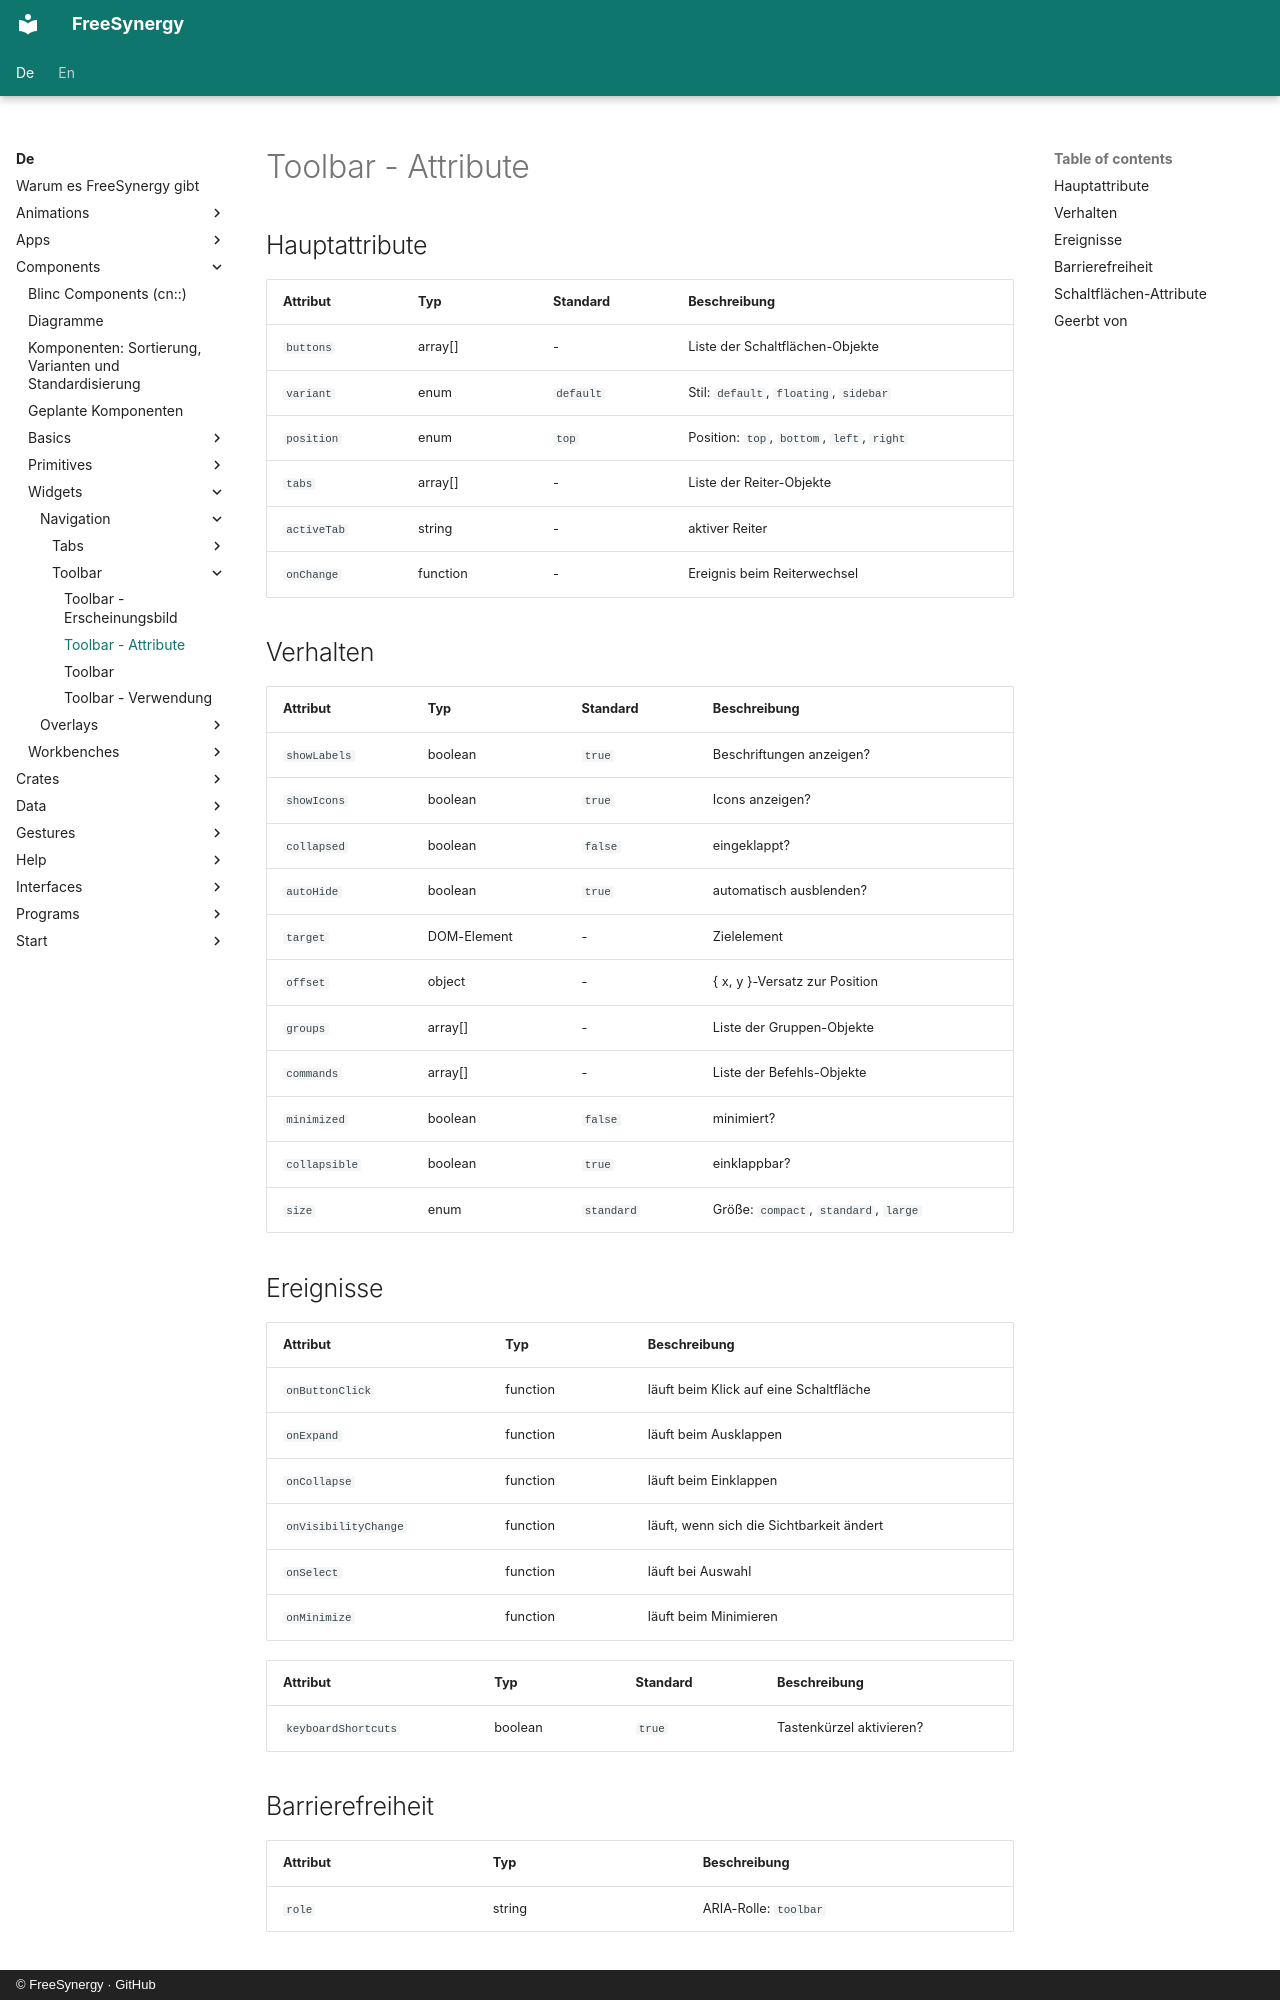

repository: FreeSynergy/fs-documentation · page: de/components/widgets/navigation/toolbar/attributes/index.html · generator: mkdocs · copyright: © FreeSynergy · GitHub

# Toolbar - Attribute

## Hauptattribute

| Attribut | Typ | Standard | Beschreibung |
|-----------|------|---------|-------------|
| `buttons` | array[] | - | Liste der Schaltflächen-Objekte |
| `variant` | enum | `default` | Stil: `default`, `floating`, `sidebar` |
| `position` | enum | `top` | Position: `top`, `bottom`, `left`, `right` |
| `tabs` | array[] | - | Liste der Reiter-Objekte |
| `activeTab` | string | - | aktiver Reiter |
| `onChange` | function | - | Ereignis beim Reiterwechsel |

## Verhalten

| Attribut | Typ | Standard | Beschreibung |
|---|---|---|---|
| `showLabels` | boolean | `true` | Beschriftungen anzeigen? |
| `showIcons` | boolean | `true` | Icons anzeigen? |
| `collapsed` | boolean | `false` | eingeklappt? |
| `autoHide` | boolean | `true` | automatisch ausblenden? |
| `target` | DOM-Element | - | Zielelement |
| `offset` | object | - | { x, y }-Versatz zur Position |
| `groups` | array[] | - | Liste der Gruppen-Objekte |
| `commands` | array[] | - | Liste der Befehls-Objekte |
| `minimized` | boolean | `false` | minimiert? |
| `collapsible` | boolean | `true` | einklappbar? |
| `size` | enum | `standard` | Größe: `compact`, `standard`, `large` |

## Ereignisse
| Attribut | Typ | Beschreibung |
|-----------|------|-------------|
| `onButtonClick` | function | läuft beim Klick auf eine Schaltfläche |
| `onExpand` | function | läuft beim Ausklappen |
| `onCollapse` | function | läuft beim Einklappen |
| `onVisibilityChange` | function | läuft, wenn sich die Sichtbarkeit ändert |
| `onSelect` | function | läuft bei Auswahl |
| `onMinimize` | function | läuft beim Minimieren |

| Attribut | Typ | Standard | Beschreibung |
|---|---|---|---|
| `keyboardShortcuts` | boolean | `true` | Tastenkürzel aktivieren? |

## Barrierefreiheit

| Attribut | Typ | Beschreibung |
|-----------|------|-------------|
| `role` | string | ARIA-Rolle: `toolbar` |
